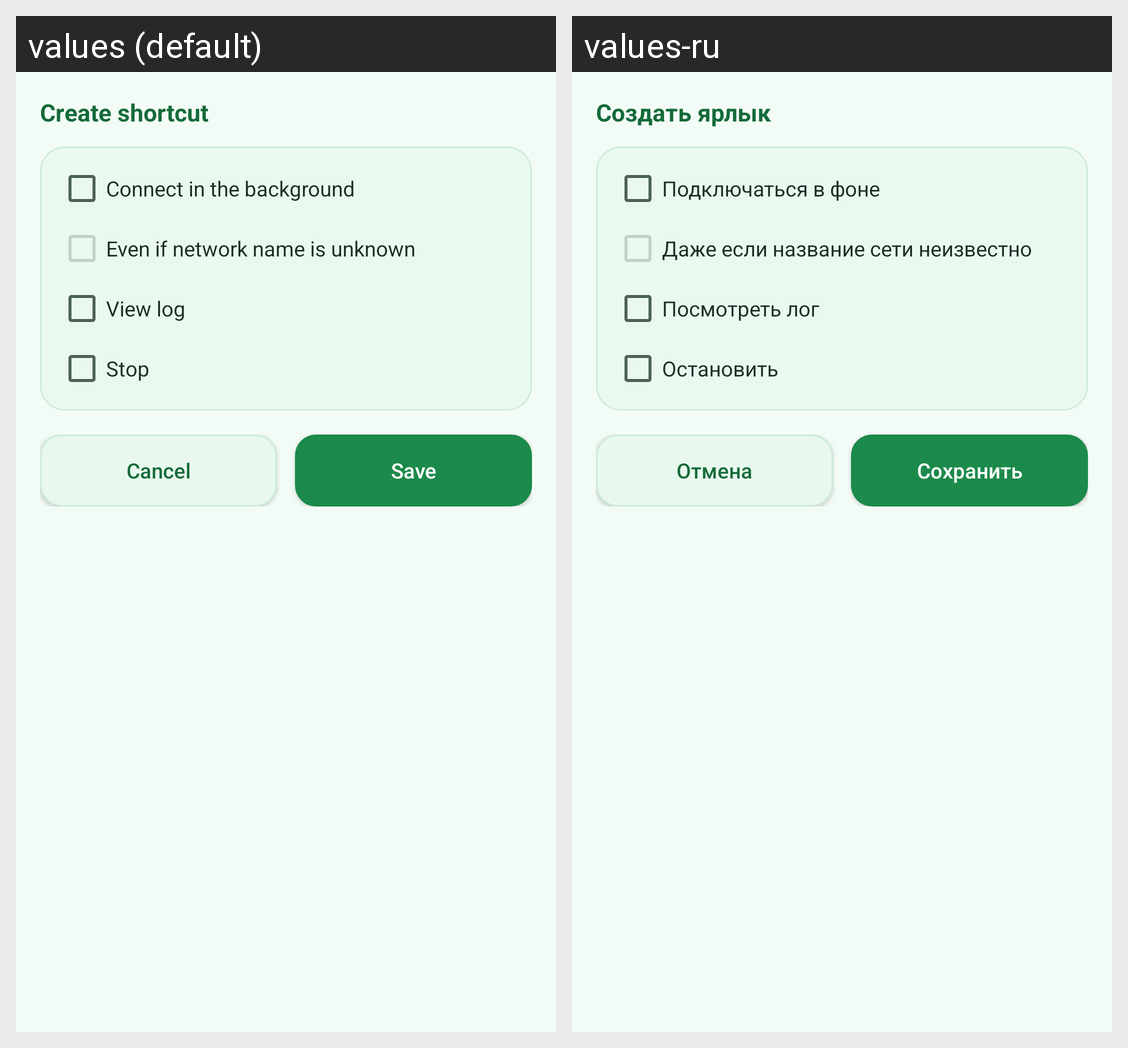

Here is an Android app screen in its default locale and in the app's own translations. Write out the translated-string differences for the strings that appear on this screen.
Android screen res/layout/shortcut_activity.xml rendered under 2 locales, left to right: values (default), values-ru. Device: Nexus 5 (rendered at 1080×1920; each locale shown at half size, 540×960, under a caption strip naming it); theme AppBaseTheme.
Strings drawn on this screen, with the default value and each locale's value (text and hints the layout hard-codes, and strings that could not be matched under every locale, appear in the picture but are not listed):

manual_connection_shortcut
  values: Create shortcut
  values-ru: Создать ярлык

shortcut_background
  values: Connect in the background
  values-ru: Подключаться в фоне

shortcut_force
  values: Even if network name is unknown
  values-ru: Даже если название сети неизвестно

view_log
  values: View log
  values-ru: Посмотреть лог

stop
  values: Stop
  values-ru: Остановить

cancel
  values: Cancel
  values-ru: Отмена

save
  values: Save
  values-ru: Сохранить
